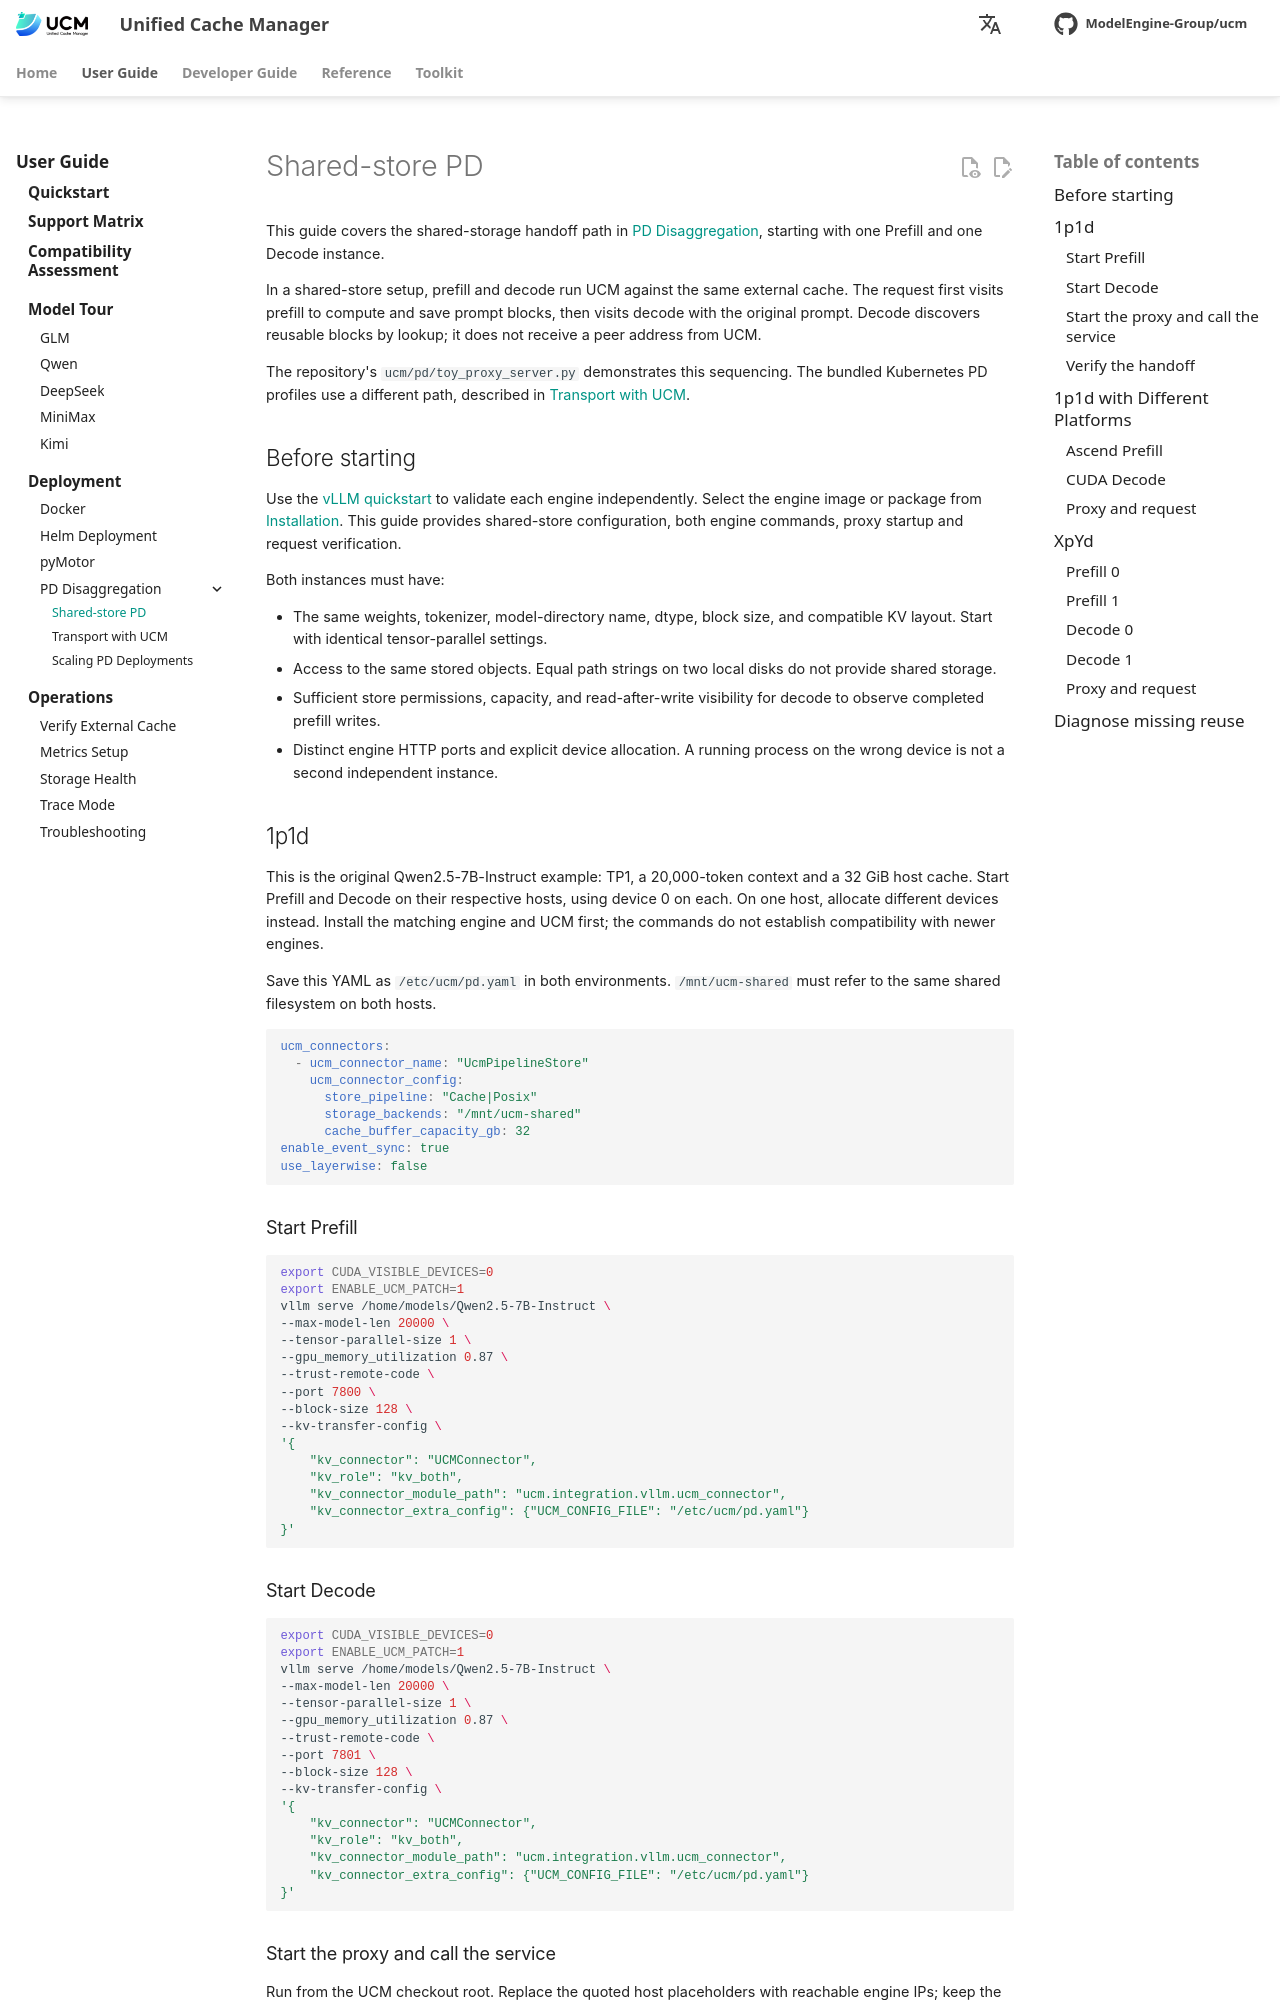

repository: student-jhz/unified-cache-management · page: user-guide/capabilities/pd-disaggregation/centralized/index.html · generator: mkdocs

# Shared-store PD

This guide covers the shared-storage handoff path in [PD Disaggregation](index.md), starting with one Prefill and one Decode instance.

In a shared-store setup, prefill and decode run UCM against the same external
cache. The request first visits prefill to compute and save prompt blocks, then
visits decode with the original prompt. Decode discovers reusable blocks by
lookup; it does not receive a peer address from UCM.

The repository's `ucm/pd/toy_proxy_server.py` demonstrates this sequencing.
The bundled Kubernetes PD profiles use a different path, described in
[Transport with UCM](distributed.md).

## Before starting

Use the [vLLM quickstart](../../quick_start/index.md#vllm) to validate each
engine independently. Select the engine image or package from
[Installation](../../quick_start/index.md). This guide provides shared-store configuration, both engine commands, proxy startup and request verification.

Both instances must have:

- The same weights, tokenizer, model-directory name, dtype, block size, and
  compatible KV layout. Start with identical tensor-parallel settings.
- Access to the same stored objects. Equal path strings on two local disks do
  not provide shared storage.
- Sufficient store permissions, capacity, and read-after-write visibility for
  decode to observe completed prefill writes.
- Distinct engine HTTP ports and explicit device allocation. A running process
  on the wrong device is not a second independent instance.

## 1p1d

This is the original Qwen2.5-7B-Instruct example: TP1, a 20,000-token context and a 32 GiB host cache. Start Prefill and Decode on their respective hosts, using device 0 on each. On one host, allocate different devices instead. Install the matching engine and UCM first; the commands do not establish compatibility with newer engines.

Save this YAML as `/etc/ucm/pd.yaml` in both environments. `/mnt/ucm-shared` must refer to the same shared filesystem on both hosts.

```yaml
ucm_connectors:
  - ucm_connector_name: "UcmPipelineStore"
    ucm_connector_config:
      store_pipeline: "Cache|Posix"
      storage_backends: "/mnt/ucm-shared"
      cache_buffer_capacity_gb: 32
enable_event_sync: true
use_layerwise: false
```

### Start Prefill

```bash
export CUDA_VISIBLE_DEVICES=0
export ENABLE_UCM_PATCH=1
vllm serve /home/models/Qwen2.5-7B-Instruct \
--max-model-len 20000 \
--tensor-parallel-size 1 \
--gpu_memory_utilization 0.87 \
--trust-remote-code \
--port 7800 \
--block-size 128 \
--kv-transfer-config \
'{
    "kv_connector": "UCMConnector",
    "kv_role": "kv_both",
    "kv_connector_module_path": "ucm.integration.vllm.ucm_connector",
    "kv_connector_extra_config": {"UCM_CONFIG_FILE": "/etc/ucm/pd.yaml"}
}'
```

### Start Decode

```bash
export CUDA_VISIBLE_DEVICES=0
export ENABLE_UCM_PATCH=1
vllm serve /home/models/Qwen2.5-7B-Instruct \
--max-model-len 20000 \
--tensor-parallel-size 1 \
--gpu_memory_utilization 0.87 \
--trust-remote-code \
--port 7801 \
--block-size 128 \
--kv-transfer-config \
'{
    "kv_connector": "UCMConnector",
    "kv_role": "kv_both",
    "kv_connector_module_path": "ucm.integration.vllm.ucm_connector",
    "kv_connector_extra_config": {"UCM_CONFIG_FILE": "/etc/ucm/pd.yaml"}
}'
```
